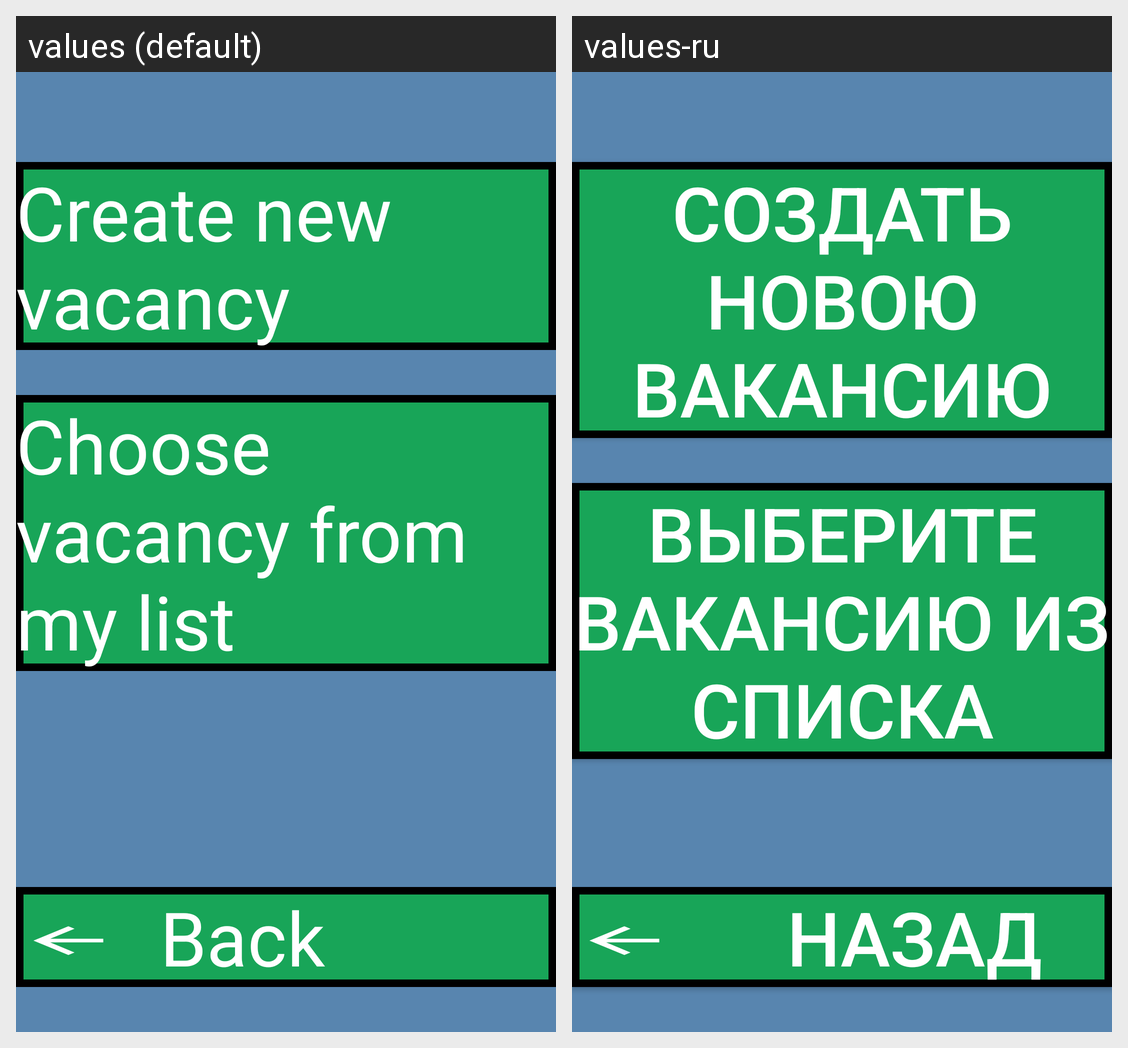

Locale-by-locale string values for the Android screen shown in this grid:
Android screen res/layout/activity_offer_sending_choose.xml rendered under 2 locales, left to right: values (default), values-ru. Device: Nexus 5 (rendered at 1080×1920; each locale shown at half size, 540×960, under a caption strip naming it); theme Theme.NavigatorAppAndroid.
Strings drawn on this screen, with the default value and each locale's value (text and hints the layout hard-codes, and strings that could not be matched under every locale, appear in the picture but are not listed):

create_new_vacancy
  values: Create new vacancy
  values-ru: Создать новою вакансию

choose_vacancy_from_my_list
  values: Choose vacancy from my list
  values-ru: Выберите вакансию из списка

back
  values: Back
  values-ru: Назад
